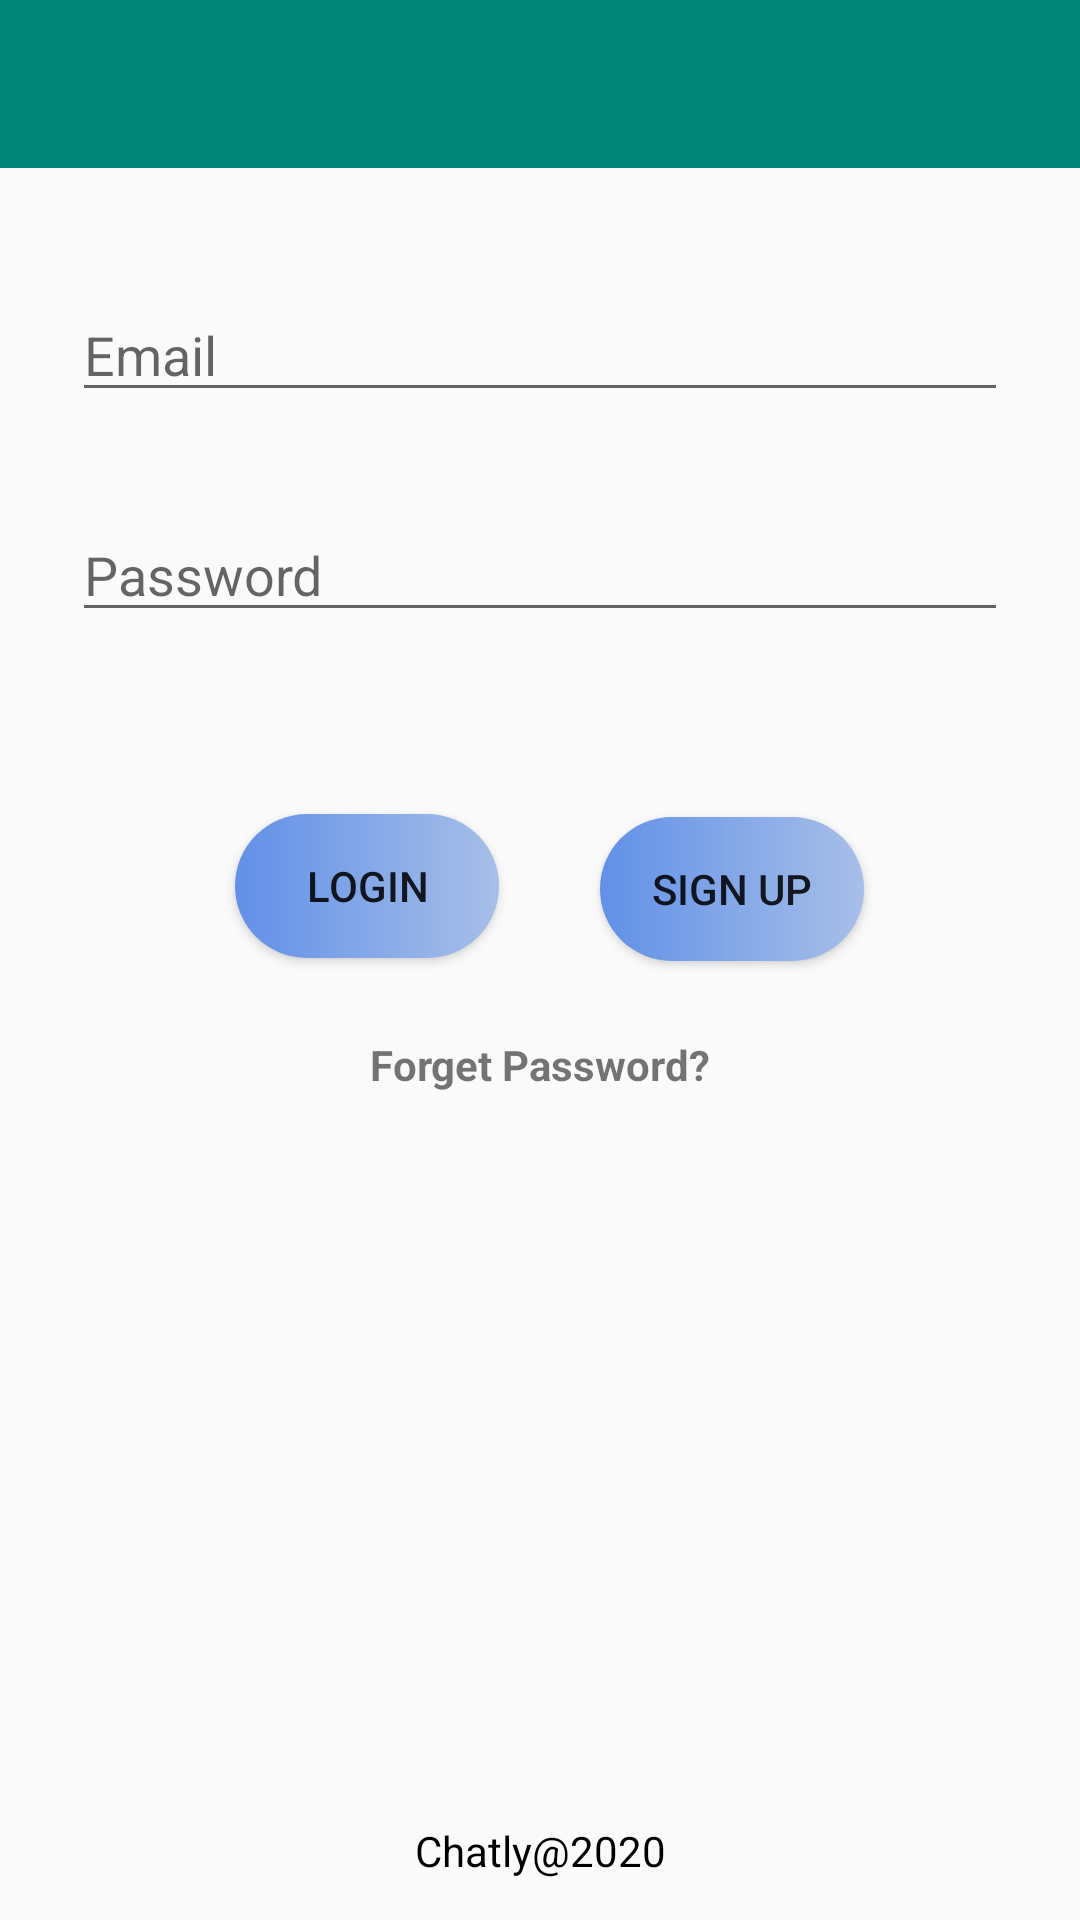

Android layout source for this screen:
<!-- AndroidManifest.xml: application theme AppTheme -->
<!-- res/layout/activity_login.xml -->
<?xml version="1.0" encoding="utf-8"?>
<androidx.constraintlayout.widget.ConstraintLayout xmlns:android="http://schemas.android.com/apk/res/android"
    xmlns:app="http://schemas.android.com/apk/res-auto"
    xmlns:tools="http://schemas.android.com/tools"
    android:id="@+id/container"
    android:layout_width="match_parent"
    android:layout_height="match_parent">

    <include
        android:id="@+id/toolbar"
        layout="@layout/bar_layout"/>

    <EditText
        android:id="@+id/login_username"
        android:layout_width="0dp"
        android:layout_height="wrap_content"
        android:layout_marginStart="24dp"
        android:layout_marginTop="96dp"
        android:layout_marginEnd="24dp"

        android:hint="@string/prompt_email"
        android:inputType="textEmailAddress"
        android:selectAllOnFocus="true"
        app:layout_constraintBottom_toBottomOf="parent"
        app:layout_constraintEnd_toEndOf="parent"
        app:layout_constraintStart_toStartOf="parent"
        app:layout_constraintTop_toTopOf="parent"
        app:layout_constraintVertical_bias="0.0" />

    <EditText
        android:id="@+id/login_password"
        android:layout_width="0dp"
        android:layout_height="wrap_content"
        android:layout_marginStart="24dp"
        android:layout_marginTop="32dp"

        android:layout_marginEnd="24dp"
        android:hint="@string/prompt_password"
        android:imeActionLabel="@string/action_sign_in_short"
        android:imeOptions="actionDone"
        android:inputType="textPassword"
        android:selectAllOnFocus="true"
        app:layout_constraintEnd_toEndOf="parent"
        app:layout_constraintStart_toStartOf="parent"
        app:layout_constraintTop_toBottomOf="@+id/login_username" />

    <Button
        android:id="@+id/login_loginactivity"
        android:layout_width="wrap_content"
        android:layout_height="wrap_content"
        android:layout_marginStart="72dp"
        android:layout_marginTop="40dp"
        android:text="Login"
        android:background="@drawable/button_selector"
        app:layout_constraintBottom_toBottomOf="parent"
        app:layout_constraintEnd_toEndOf="parent"
        app:layout_constraintHorizontal_bias="0.031"
        app:layout_constraintStart_toStartOf="parent"
        app:layout_constraintTop_toBottomOf="@+id/login_password"
        app:layout_constraintVertical_bias="0.061"
        android:layout_marginLeft="72dp" />

    <Button
        android:id="@+id/register_page"
        android:layout_width="wrap_content"
        android:layout_height="wrap_content"
        android:layout_marginTop="40dp"
        android:layout_marginEnd="72dp"
        android:layout_marginRight="72dp"
        android:text="Sign Up"
        android:background="@drawable/button_selector"
        app:layout_constraintBottom_toBottomOf="parent"
        app:layout_constraintEnd_toEndOf="parent"
        app:layout_constraintHorizontal_bias="1.0"
        app:layout_constraintStart_toStartOf="parent"
        app:layout_constraintTop_toBottomOf="@+id/login_password"
        app:layout_constraintVertical_bias="0.063" />

    <TextView
        android:id="@+id/forget_pass"
        android:layout_width="wrap_content"
        android:layout_height="wrap_content"
        android:gravity="end"
        android:text="Forget Password?"
        android:textStyle="bold"
        app:layout_constraintBottom_toBottomOf="parent"
        app:layout_constraintEnd_toEndOf="parent"
        app:layout_constraintHorizontal_bias="0.498"
        app:layout_constraintStart_toStartOf="parent"
        app:layout_constraintTop_toTopOf="@+id/toolbar"
        app:layout_constraintVertical_bias="0.556" />

    <TextView
        android:id="@+id/textView3"
        android:layout_width="wrap_content"
        android:layout_height="wrap_content"
        android:text="Chatly@2020"
        android:textColor="@color/black"
        app:layout_constraintBottom_toBottomOf="parent"
        app:layout_constraintEnd_toEndOf="parent"
        app:layout_constraintStart_toStartOf="parent"
        app:layout_constraintTop_toBottomOf="@+id/login_password"
        app:layout_constraintVertical_bias="0.967" />


</androidx.constraintlayout.widget.ConstraintLayout>
<!-- res/layout/bar_layout.xml (included above) -->
<?xml version="1.0" encoding="utf-8"?>
<androidx.appcompat.widget.Toolbar xmlns:android="http://schemas.android.com/apk/res/android"
    android:layout_width="match_parent"
    android:layout_height="wrap_content"
    xmlns:app="http://schemas.android.com/apk/res-auto"
    android:id="@+id/toolbar"
    android:background="@color/colorPrimary"
    android:theme="@style/Theme.AppCompat.DayNight.DarkActionBar"
    app:popupTheme="@style/MenuStyle">

</androidx.appcompat.widget.Toolbar>
<!-- resources referenced by this layout -->
<resources>
  <color name="black">#000000</color>
  <color name="colorPrimary">#008577</color>
  <!-- drawable button_selector (drawable) -->
  <?xml version="1.0" encoding="utf-8"?>
  <shape xmlns:android="http://schemas.android.com/apk/res/android" android:shape="rectangle">
  
      <gradient android:startColor="#6190E8" android:endColor="#A7BFE8" android:type="linear"/>
  
      <corners android:radius="50dp"/>
  </shape>
  <string name="action_sign_in_short">Sign in</string>
  <string name="prompt_email">Email</string>
  <string name="prompt_password">Password</string>
  <style name="MenuStyle" parent="Theme.AppCompat.Light">
          <item name="android:background">@color/white</item>
      </style>
  <style name="AppTheme" parent="Theme.AppCompat.Light.NoActionBar">
          
          <item name="colorPrimary">@color/colorPrimary</item>
          <item name="colorPrimaryDark">@color/colorPrimaryDark</item>
          <item name="colorAccent">@color/colorAccent</item>
      </style>
  <color name="white">#FFFFFF</color>
  <color name="colorPrimaryDark">#00574B</color>
  <color name="colorAccent">#FFFF69B4</color>
</resources>
